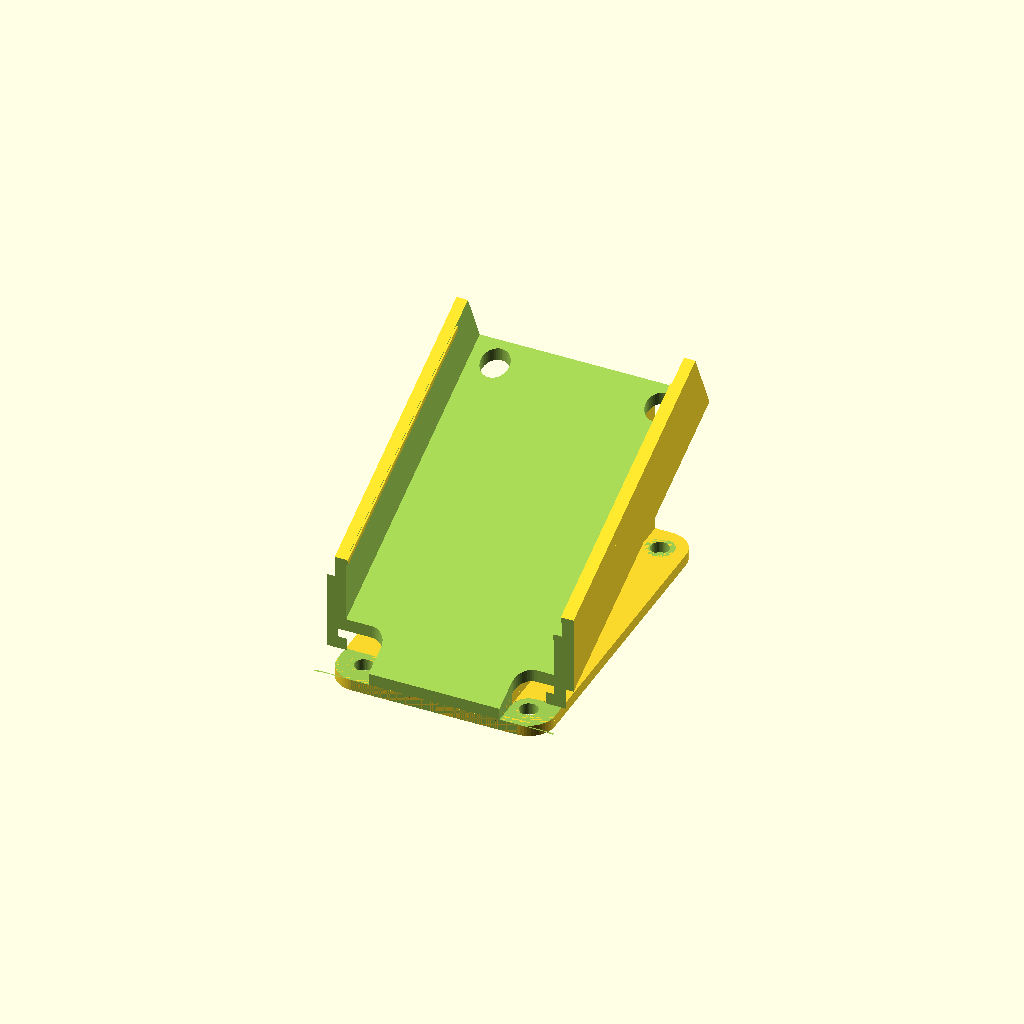
Cell 1: rendered with the file's own defaults.
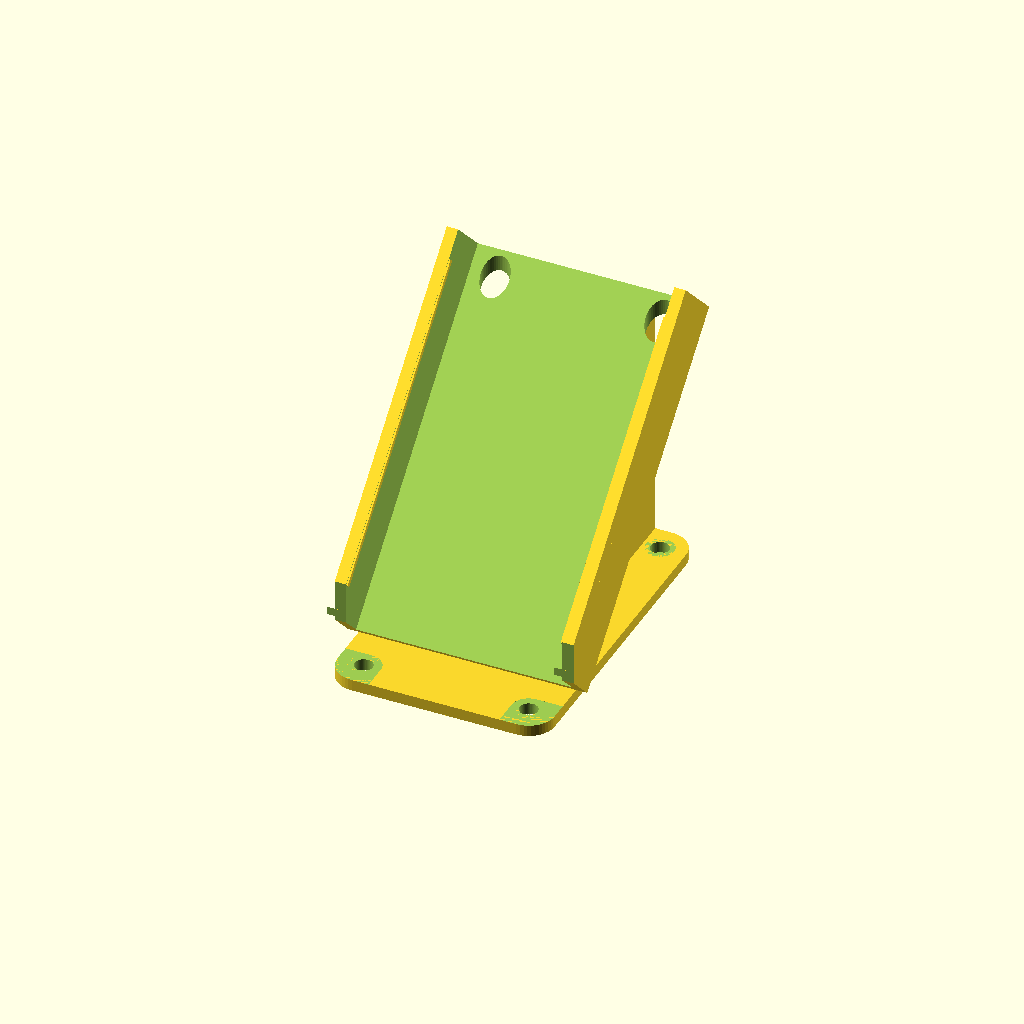
Cell 2: the same model with angle = 45.
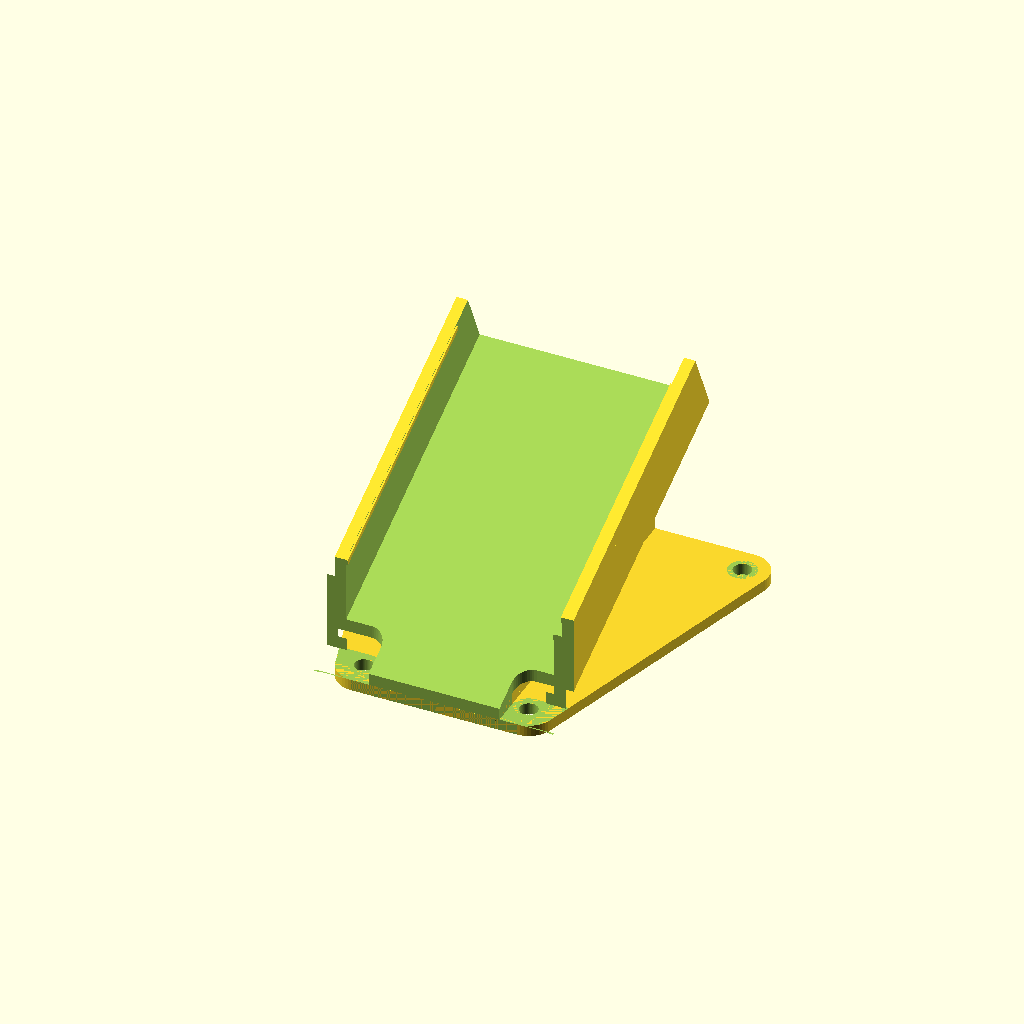
Cell 3: front_cc = 58 (everything else at default).
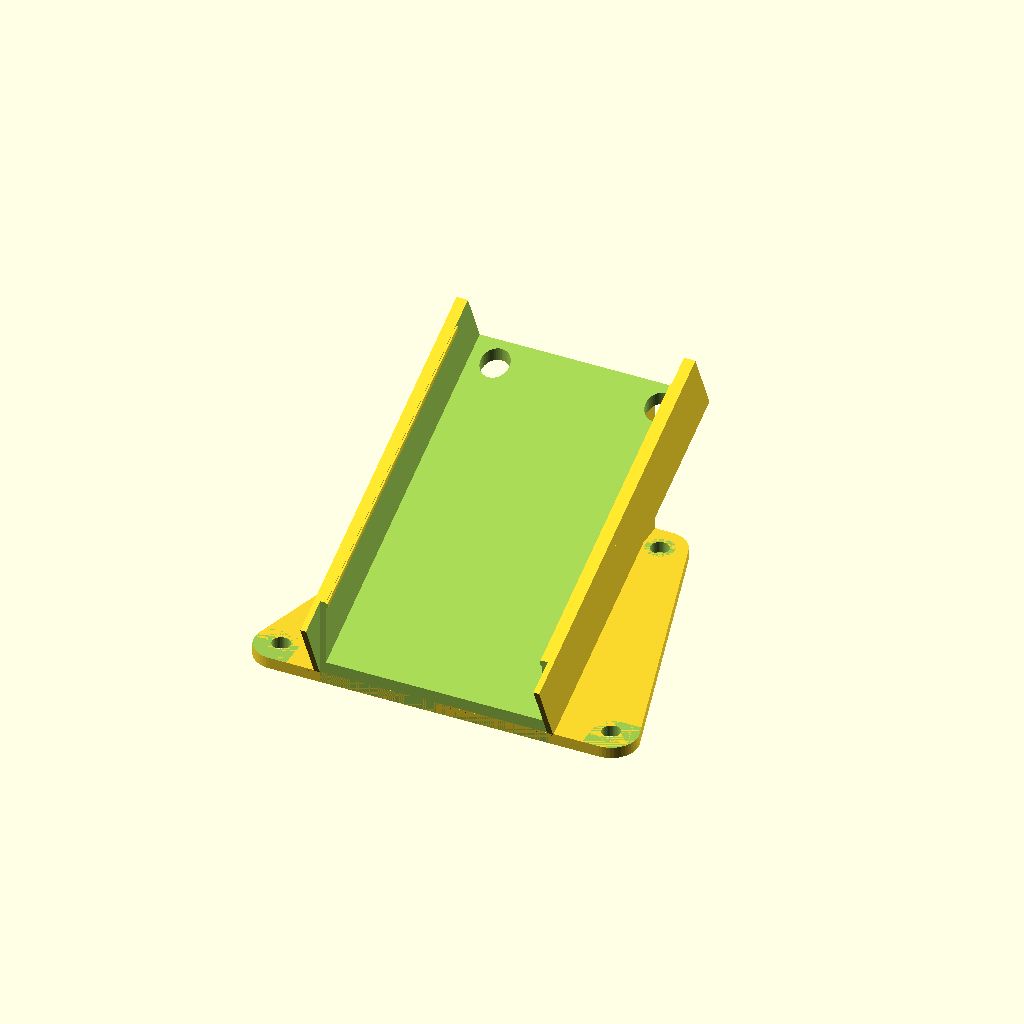
Cell 4: the same model with rear_cc = 58.
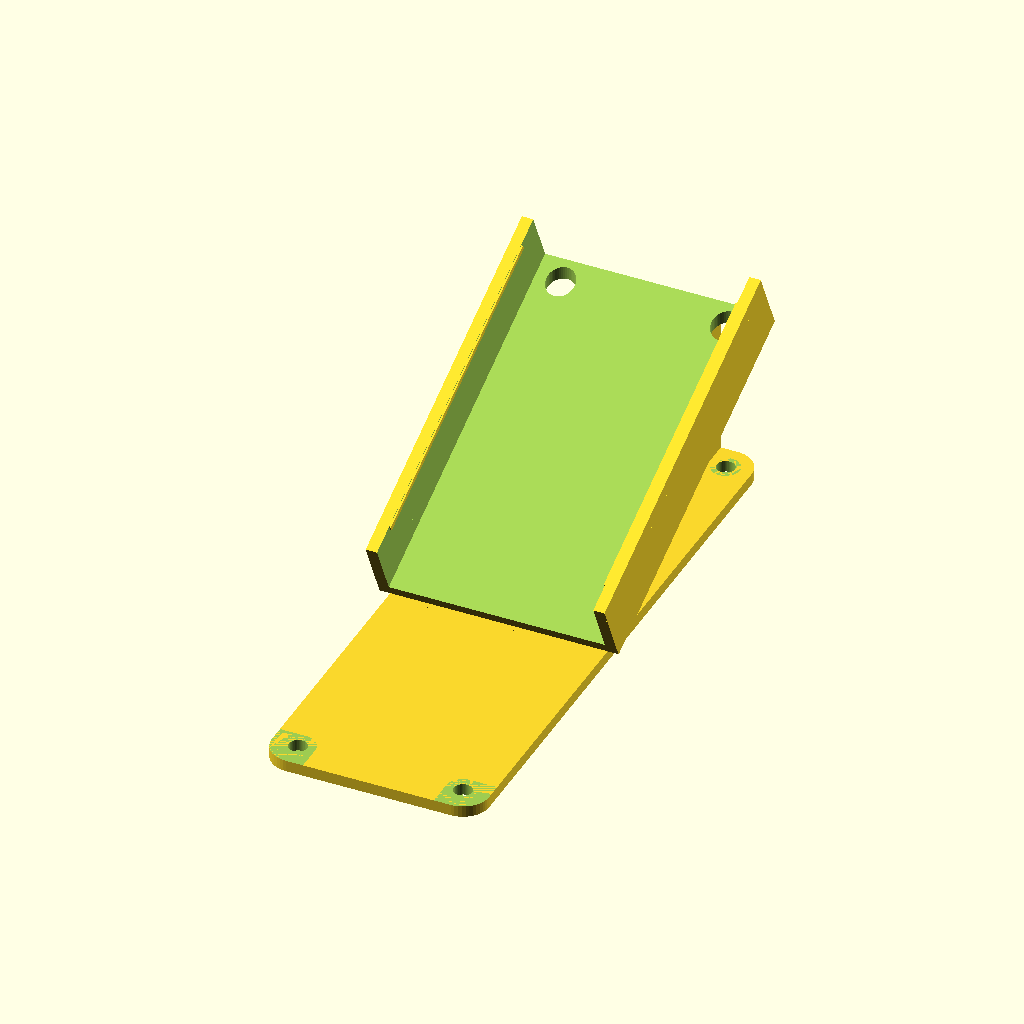
Cell 5: the same model with front_rear_cc = 99.
All cells are drawn from one camera (rotation 55°, 0°, 25°, orthographic, colour scheme Cornfield), so only the parameter changes between them.
The OpenSCAD source (inputs/thingiverse/files/thing-2157396/files/runcam-mount-v2-1.scad):
//C/C Distance between front holes
front_cc = 29;
//C/C Distance between rear holes
rear_cc = 29;
//C/C Distance between front and rear holes
front_rear_cc = 49.5;
//angle of camera
angle = 25; //[10:45]
//Should a solid wedge be used?
solid_wedge = "Yes"; //[Yes,No]
//Thickness of the base
base_thickness = 2;
//Hole diameter (may need adjustment depending on printer)
hole_size = 3.2;
//Determines the amount of "meat" around the holes
edge_margin = 3;
//Diameter of screw head (to allow enough clerance)
screw_head_size = 6;
//Width of velcro strap hole (only valid for solid wedge)
velcro_width = 20;
//Height of velcro strap hole (only valid for solid wedge)
velcro_height = 3;
//Camera width
camera_width = 38;
//Camera length 
camera_length = 65;

//Calculated variables wont be visible to Thingiverse customizer
hole_clearence = edge_margin+hole_size/2;
screw_head_clerance = screw_head_size / 2;
hole_radius = hole_size / 2;

module createPlate()
{   
    xFrontOffset = front_cc/2;
    xRearOffset = rear_cc/2;
    yOffset = front_rear_cc/2;
    zOffset = base_thickness/2;
    hole_radius = front_cc < rear_cc ? front_cc / 2-3 : rear_cc / 2-3;
    
    
        hull() {
            linear_extrude( height = base_thickness)
            {
                polygon(
                    points = [  [-xFrontOffset, yOffset], 
                                [xFrontOffset, yOffset], 
                                [xRearOffset, -yOffset], 
                                [-xRearOffset, -yOffset] ], 
                    convexity = 10);
            }
            union(){
                translate([-xFrontOffset, yOffset, zOffset])
                cylinder(h=base_thickness, r=hole_clearence, center = true); 
                translate([xFrontOffset, yOffset, zOffset])
                cylinder(h=base_thickness, r=hole_clearence, center = true); 
                translate([xRearOffset, -yOffset, zOffset])
                cylinder(h=base_thickness, r=hole_clearence, center = true); 
                translate([-xRearOffset, -yOffset, zOffset])
                cylinder(h=base_thickness, r=hole_clearence, center = true); 
            }
        }
        
}

module createWedge()
{
    yDepth = cos(angle)*65 < front_rear_cc+hole_clearence*2 ? cos(angle)*65 : front_rear_cc+hole_clearence*2;
    width = front_cc < rear_cc ? (front_cc - screw_head_clerance*2) : (rear_cc -screw_head_clerance*2);
    height = tan(angle)*yDepth;    
    height2 = tan(angle)*(yDepth-10);
    height3 = tan(angle)*15;    
        
    
    if( solid_wedge == "Yes" )
    {
        difference()
        {
            translate([width/2, front_rear_cc/2 + hole_clearence, base_thickness])
            rotate([0, -90, 0])
            linear_extrude(height = width)
            {
                    polygon( 
                        points = [  [0, 0], 
                                    [height, 0],
                                    [0, -yDepth]], 
                        convexity = 10 );            
            }
            translate([0, (front_rear_cc/2+hole_clearence)-yDepth/2,   tan(angle)*yDepth/2 + base_thickness])
            rotate([angle, 0, 0])  
            cube(size = [width+2, velcro_width, velcro_height*2], center = true);
        }   
    } else {
        translate([width/2, front_rear_cc/2 + hole_clearence, base_thickness])
        rotate([0, -90, 0])
        difference()
        {
            linear_extrude(height = width)
            {
                polygon( 
                    points = [  [0, 0], 
                                [height, 0],
                                [height2, -10],
                                [0, -10]], 
                    convexity = 10 );
                polygon( 
                    points = [  [0, -yDepth+15], 
                                [height3, -yDepth+15],
                                [0, -yDepth]], 
                    convexity = 10 );
            }
            translate([0,0,5])
            linear_extrude(height = width-10)
            {
                polygon( 
                    points = [  [0, 0], 
                                [height, 0],
                                [height2, -10],
                                [0, -10]], 
                    convexity = 10 );
            }
        }
    }
}

module createBase(){
    difference(){
        union(){
            createPlate();
            createWedge();
        }
        intersection(){
            translate([11,25,0])
                sphere(r=22);
            translate([-11,25,0])
                sphere(r=22);
        }
    }
}

module createMount()
{
    
    
    yDepth = cos(angle)*65 < front_rear_cc+hole_clearence*2 ? cos(angle)*65 : front_rear_cc+hole_clearence*2;
        
    difference()
    {
        translate([0, (front_rear_cc/2+hole_clearence)-yDepth/2,   tan(angle)*yDepth/2 + base_thickness-0.1])
        rotate([angle, 0, 0])
        union()
        {
            intersection()
            {
                difference()
                {
                    translate([0, 0, 5])
                    cube( size = [camera_width+10, camera_length, 15 ], center = true );       //start with a box
                    
                    rotate([-90, 0, 0])
                    translate([0,-5,0])
                    union()     //Remove the inside remove
                    {
                        translate([0,-5,0])
                        cube(size = [camera_width, 10, camera_length+2], center = true);
                        cube(size = [camera_width, 6, camera_length+2], center = true);
                    }
                }
                rotate([-90, 0, 0])
                translate([0,-5,0])
                union() //Remove the outside
                {       
                    translate([0,-5,0])
                    cube(size = [camera_width+4, 10, camera_length+2], center = true);
                    cube(size = [camera_width+4, 10, camera_length+2], center = true);            
                }
            }
            union()
            {
                translate([-(camera_width/2+0.1), 0, 12])
                cube(size = [0.8, 55, 0.8], center = true);
                translate([camera_width/2+0.1, 0, 12])
                cube(size = [0.8, 55, 0.8], center = true);
            }
            
        }
        //remove stuff that might stick down under the base
        translate([0,0,-5])
        cube(size = [100, 100, 14], center = true);
    }
}


module clearForScrewsAndStuff()
{
    xOffsetFront = front_cc/2;
    xOffsetRear = rear_cc/2;
    yOffset = front_rear_cc/2;
    
    difference()
    {
        children();
        union()
        {
            //Screw holes
            translate([-xOffsetFront, yOffset, (base_thickness+1)/2])
            cylinder(h=base_thickness+1, r=hole_radius, center = true); 
            translate([xOffsetFront, yOffset, (base_thickness+1)/2])
            cylinder(h=base_thickness+1, r=hole_radius, center = true); 
            translate([xOffsetRear, -yOffset, (base_thickness+1)/2])
            cylinder(h=base_thickness+1, r=hole_radius, center = true); 
            translate([-xOffsetRear, -yOffset, (base_thickness+1)/2])
            cylinder(h=base_thickness+1, r=hole_radius, center = true); 
                       
            //Clearing for rear screw heads
            //(Left)
            translate([xOffsetRear, -yOffset, 50+base_thickness])
            cylinder(h=100, r=screw_head_clerance, center = true); 
            translate([-rear_cc, -yOffset-20, base_thickness])
            cube(size=[xOffsetRear+screw_head_clerance, 20, 100]);
            translate([-rear_cc, -yOffset, base_thickness])
            cube(size=[xOffsetRear, screw_head_clerance, 100]);   
            //(Right)
            translate([-xOffsetRear, -yOffset, 50+base_thickness])
            cylinder(h=100, r=screw_head_clerance, center = true);
            translate([xOffsetRear-screw_head_clerance, -front_rear_cc/2-20, base_thickness])
            cube(size=[xOffsetRear+screw_head_clerance, 20, 100]);
            translate([xOffsetRear, -front_rear_cc/2, base_thickness])
            cube(size=[xOffsetRear, screw_head_clerance, 100]);
                        
            //Remove overhang on mount
            //(Front)
            translate([-20, yOffset+hole_clearence, 0])
            cube(size=[40, 15, 100]);
            //(Rear)
            translate([0, -(yOffset+50+hole_clearence), 0])
            cube(size=[40, 100, 100], center = true);
            
            //Clearing for front screw heads
            if( tan(angle)*(front_rear_cc+hole_clearence*2) < 15 )
            {
                //remove all way through, beacuse of the (probably) low angle                
                translate([-xOffsetFront, yOffset, 50+base_thickness])
                cylinder(h=100, r=screw_head_clerance, center = true);
                translate([-front_cc, yOffset, base_thickness])
                cube(size=[xOffsetFront+screw_head_clerance, 5, 100]);
                translate([-front_cc, yOffset-screw_head_clerance, base_thickness])
                cube(size=[xOffsetFront, screw_head_clerance, 100]);
                translate([xOffsetFront, yOffset, 50+base_thickness])
                cylinder(h=100, r=screw_head_clerance, center = true); 
                translate([xOffsetFront-screw_head_clerance, front_rear_cc/2, base_thickness])
                cube(size=[xOffsetFront+screw_head_clerance, 5, 100]);
                translate([xOffsetFront, yOffset-screw_head_clerance, base_thickness])
                cube(size=[xOffsetFront, screw_head_clerance, 100]);
            } 
            
            //Add holes for tool to go thrpugh mount
            translate([-xOffsetFront, yOffset, 50+base_thickness])
            cylinder(h=100, r=2.5, center = true);
            translate([xOffsetFront, yOffset, 50+base_thickness])
            cylinder(h=100, r=2.5, center = true);             
        }
    }
}


clearForScrewsAndStuff()
{
    $fn = 48;
    createBase();    
    createMount();    
}
Parameter table extracted from the source (name, type, default, range or options):
front_cc: number, default 29
rear_cc: number, default 29
front_rear_cc: number, default 49.5
angle: number, default 25, range 10 to 45
solid_wedge: string, default "Yes", options "Yes", "No"
base_thickness: number, default 2
hole_size: number, default 3.2
edge_margin: number, default 3
screw_head_size: number, default 6
velcro_width: number, default 20
velcro_height: number, default 3
camera_width: number, default 38
camera_length: number, default 65
